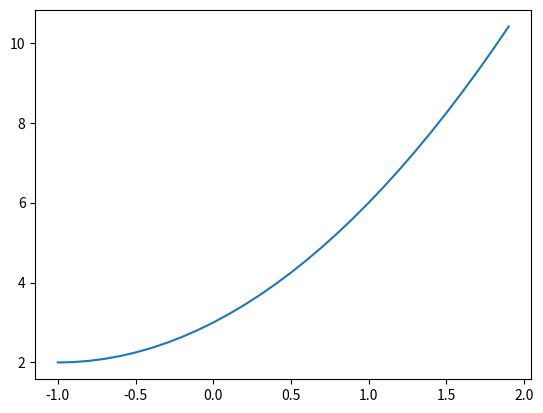

Python code for this plot:

import numpy as np
import matplotlib.pyplot as plt 

x = np.arange(-1,2,0.1)
y = x**2 + 2*x + 3

plt.plot(x,y)
plt.show()